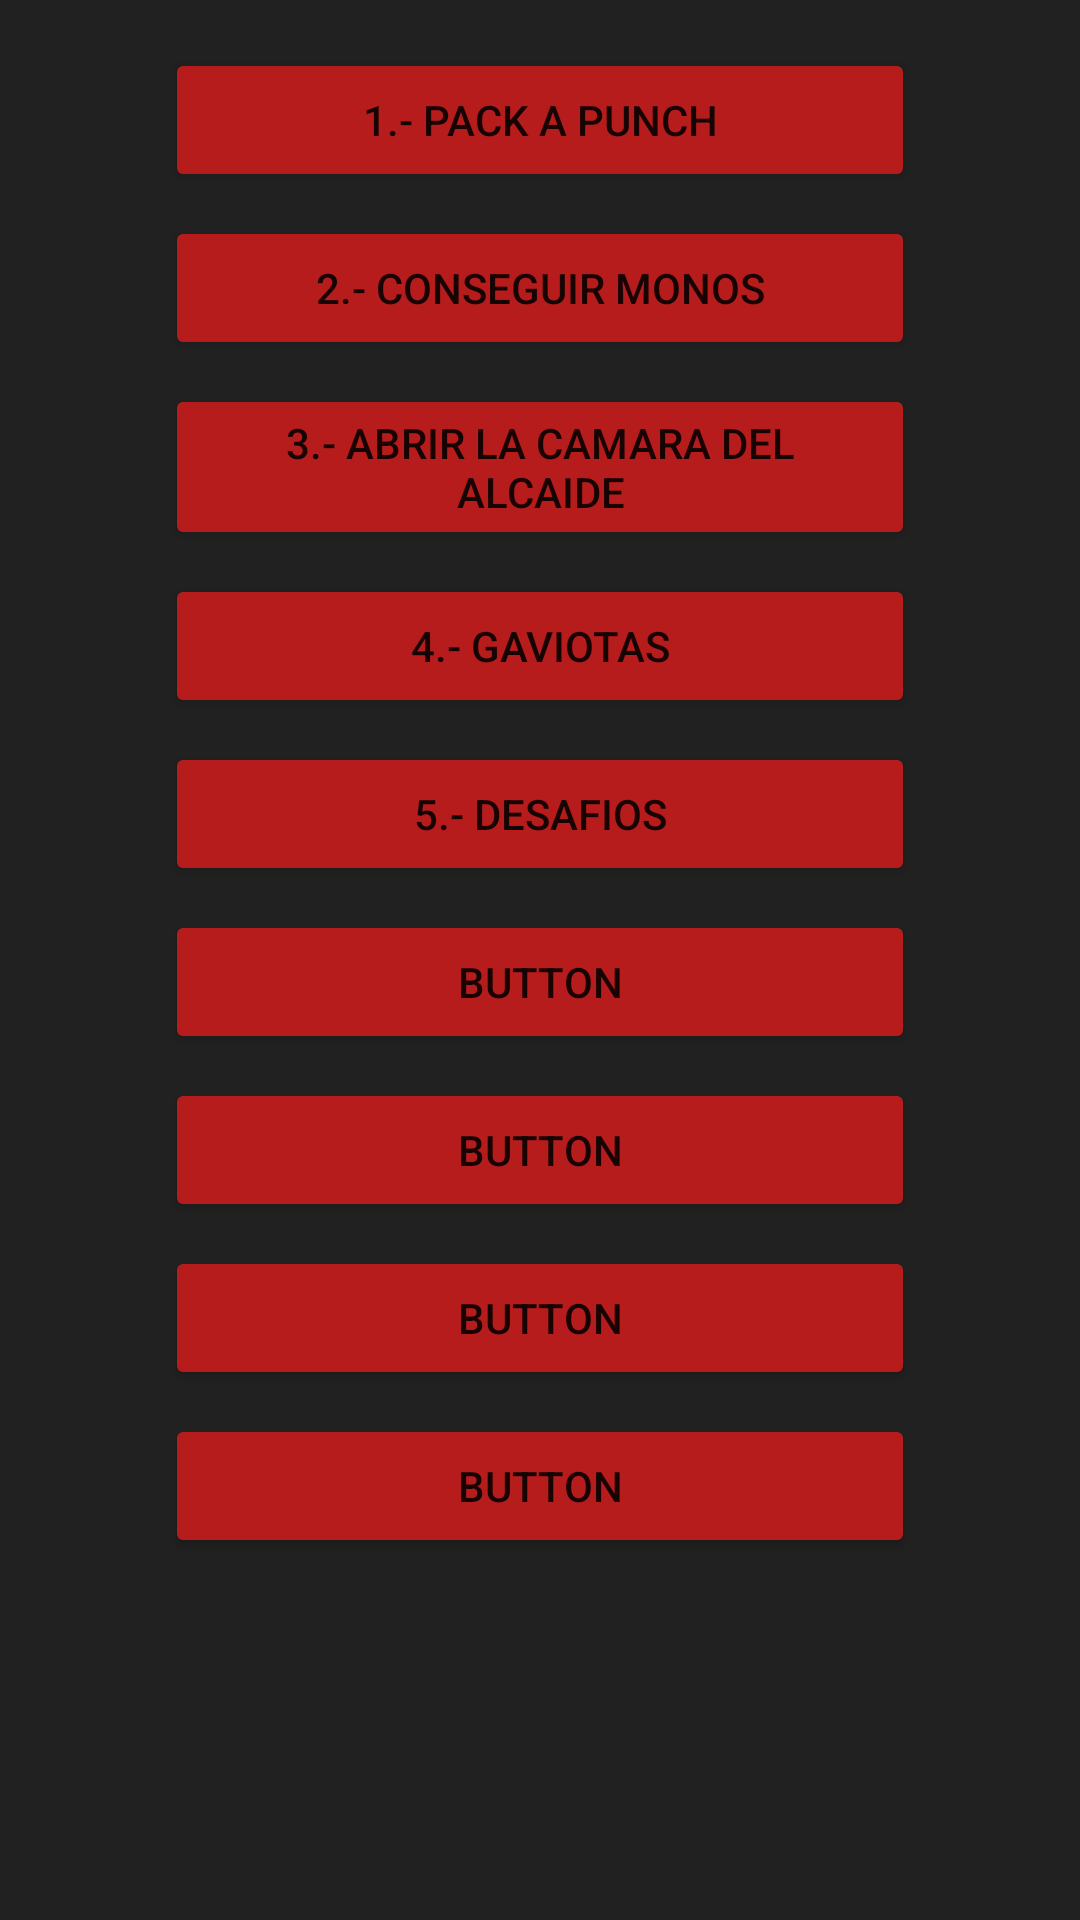

Reconstruct the res/layout file that produces this screen, plus the resources it refers to.
<!-- AndroidManifest.xml: application theme AppTheme -->
<!-- res/layout/activity_eeblood_of_the_dead.xml -->
<?xml version="1.0" encoding="utf-8"?>
<android.support.constraint.ConstraintLayout xmlns:android="http://schemas.android.com/apk/res/android"
    xmlns:app="http://schemas.android.com/apk/res-auto"
    xmlns:tools="http://schemas.android.com/tools"
    android:layout_width="match_parent"
    android:layout_height="match_parent"
    tools:context=".easterEgg.EEBloodOfTheDead">


    <ScrollView
        android:id="@+id/scrollView3"
        android:layout_width="match_parent"
        android:layout_height="match_parent"
        android:layout_marginStart="8dp"
        android:layout_marginTop="8dp"
        android:layout_marginEnd="8dp"
        android:layout_marginBottom="8dp"
        app:layout_constraintBottom_toBottomOf="parent"
        app:layout_constraintEnd_toEndOf="parent"
        app:layout_constraintHorizontal_bias="0.0"
        app:layout_constraintStart_toStartOf="parent"
        app:layout_constraintTop_toTopOf="parent"
        app:layout_constraintVertical_bias="1.0">

        <LinearLayout
            android:layout_width="match_parent"
            android:layout_height="match_parent"
            android:gravity="center"
            android:orientation="vertical">

            <Button
                android:id="@+id/eebotdpaso1"
                android:layout_width="250dp"
                android:layout_height="wrap_content"
                android:layout_marginStart="8dp"
                android:layout_marginTop="8dp"
                android:layout_marginEnd="8dp"
                android:text="1.- Pack a punch"
                app:layout_constraintEnd_toEndOf="parent"
                app:layout_constraintStart_toStartOf="parent"
                app:layout_constraintTop_toTopOf="parent" />

            <Button
                android:id="@+id/eebotdpaso2"
                android:layout_width="250dp"
                android:layout_height="wrap_content"
                android:layout_marginStart="8dp"
                android:layout_marginTop="8dp"
                android:layout_marginEnd="8dp"
                android:text="2.- Conseguir monos"
                app:layout_constraintEnd_toEndOf="parent"
                app:layout_constraintStart_toStartOf="parent" />

            <Button
                android:id="@+id/eebotdpaso3"
                android:layout_width="250dp"
                android:layout_height="wrap_content"
                android:layout_marginStart="8dp"
                android:layout_marginTop="8dp"
                android:layout_marginEnd="8dp"
                android:text="3.- Abrir la camara del alcaide"
                app:layout_constraintEnd_toEndOf="parent"
                app:layout_constraintStart_toStartOf="parent" />

            <Button
                android:id="@+id/eebotdpaso4"
                android:layout_width="250dp"
                android:layout_height="wrap_content"
                android:layout_marginStart="8dp"
                android:layout_marginTop="8dp"
                android:layout_marginEnd="8dp"
                android:text="4.- Gaviotas"
                app:layout_constraintEnd_toEndOf="parent"
                app:layout_constraintStart_toStartOf="parent" />

            <Button
                android:id="@+id/eebotdpaso5"
                android:layout_width="250dp"
                android:layout_height="wrap_content"
                android:layout_marginStart="8dp"
                android:layout_marginTop="8dp"
                android:layout_marginEnd="8dp"
                android:text="5.- Desafios"
                app:layout_constraintEnd_toEndOf="parent"
                app:layout_constraintStart_toStartOf="parent" />

            <Button
                android:id="@+id/eebotdpaso6"
                android:layout_width="250dp"
                android:layout_height="wrap_content"
                android:layout_marginStart="8dp"
                android:layout_marginTop="8dp"
                android:layout_marginEnd="8dp"
                android:text="Button"
                app:layout_constraintEnd_toEndOf="parent"
                app:layout_constraintStart_toStartOf="parent" />

            <Button
                android:id="@+id/eebotdpaso7"
                android:layout_width="250dp"
                android:layout_height="wrap_content"
                android:layout_marginStart="8dp"
                android:layout_marginTop="8dp"
                android:layout_marginEnd="8dp"
                android:text="Button"
                app:layout_constraintEnd_toEndOf="parent"
                app:layout_constraintStart_toStartOf="parent" />

            <Button
                android:id="@+id/eebotdpaso8"
                android:layout_width="250dp"
                android:layout_height="wrap_content"
                android:layout_marginStart="8dp"
                android:layout_marginTop="8dp"
                android:layout_marginEnd="8dp"
                android:text="Button"
                app:layout_constraintEnd_toEndOf="parent"
                app:layout_constraintStart_toStartOf="parent" />

            <Button
                android:id="@+id/eebotdpaso9"
                android:layout_width="250dp"
                android:layout_height="wrap_content"
                android:layout_marginStart="8dp"
                android:layout_marginTop="8dp"
                android:layout_marginEnd="8dp"
                android:text="Button"
                app:layout_constraintEnd_toEndOf="parent"
                app:layout_constraintStart_toStartOf="parent" />

        </LinearLayout>
    </ScrollView>

</android.support.constraint.ConstraintLayout>
<!-- resources referenced by this layout -->
<resources>
  <style name="AppTheme" parent="Theme.AppCompat.Light.DarkActionBar">
          
          <item name="colorPrimary">@color/colorPrimary</item>
          <item name="colorPrimaryDark">#263238</item>
          <item name="colorAccent">#263238</item>
          <item name="android:colorBackground">#212121</item>
          <item name="colorButtonNormal">#B71C1C</item>
  
      </style>
  <!-- not gathered from this repository: default colours our renderer supplied (Android Studio template values) -->
  <color name="colorPrimary">#FF6200EE</color>
</resources>
